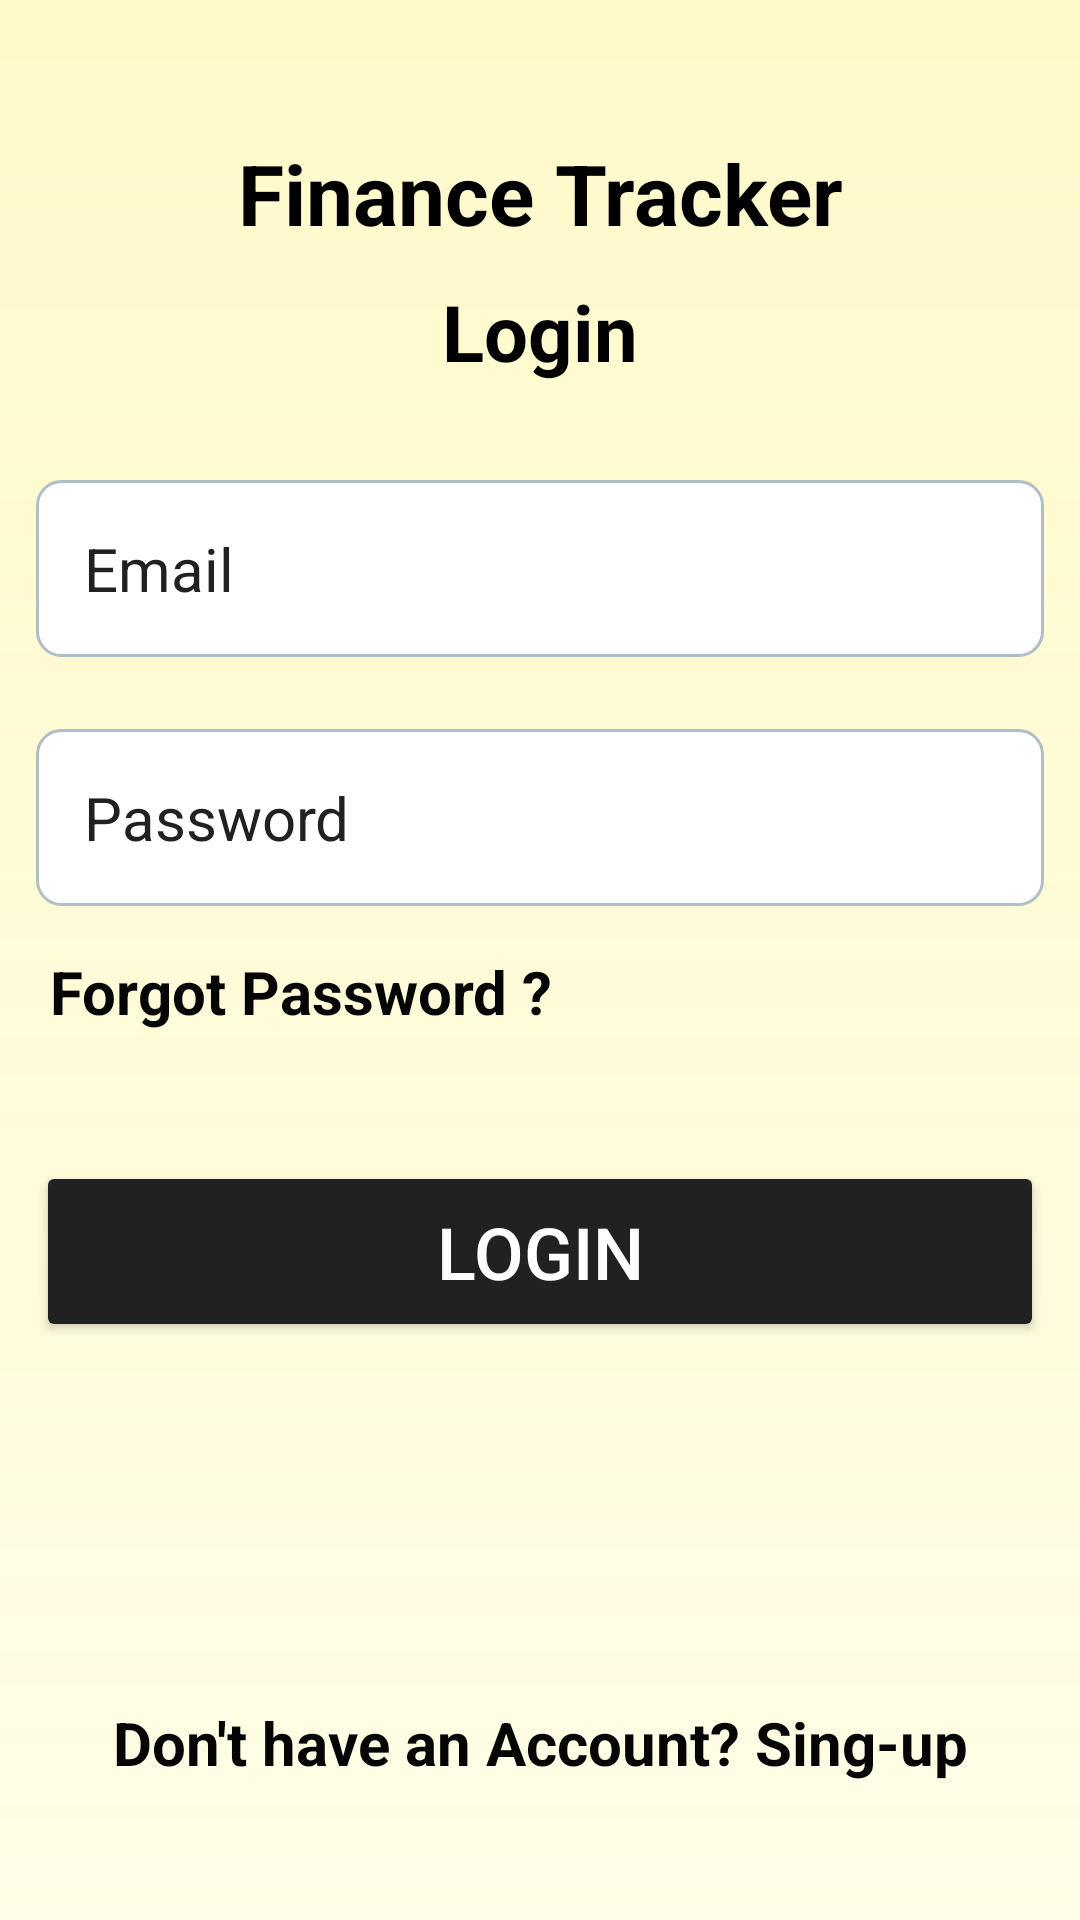

Write the Android layout XML for this screen, with the resource values it uses.
<!-- AndroidManifest.xml: application theme Theme.FinanceTracker -->
<!-- res/layout/activity_main.xml -->
<?xml version="1.0" encoding="utf-8"?>
<LinearLayout xmlns:android="http://schemas.android.com/apk/res/android"
    xmlns:app="http://schemas.android.com/apk/res-auto"
    xmlns:tools="http://schemas.android.com/tools"
    android:id="@+id/main"
    android:layout_width="match_parent"
    android:layout_height="match_parent"
    android:orientation="vertical"
    android:gravity="center"
    android:background="@drawable/background_color_application"
    android:fitsSystemWindows="true"
    tools:context=".MainActivity">

    <ScrollView
        android:layout_width="match_parent"
        android:layout_height="wrap_content">

        <LinearLayout
            android:layout_width="match_parent"
            android:layout_height="wrap_content"
            android:orientation="vertical"
            android:gravity="center">

            <TextView
                android:layout_width="match_parent"
                android:layout_height="wrap_content"
                android:text="@string/main_name"
                android:textStyle="bold"
                android:textSize="28sp"
                android:gravity="center"
                android:id="@+id/app_name"
                android:textColor="@color/black"
                android:layout_marginBottom="10dp"
                />

            <TextView
                android:layout_width="match_parent"
                android:layout_height="wrap_content"
                android:text="@string/login"
                android:textStyle="bold"
                android:textSize="26sp"
                android:gravity="center"
                android:id="@+id/text_login"
                android:textColor="@color/black"
                android:layout_marginBottom="20dp"
                />

            <EditText
                android:layout_width="match_parent"
                android:layout_height="wrap_content"
                android:hint="@string/email"
                android:layout_margin="12dp"
                android:textColorHint="@color/hint_color"
                android:padding="16dp"
                android:background="@drawable/login_editbox"
                android:textSize="20sp"
                android:inputType="textEmailAddress"
                android:textColor="@color/black"
                android:id="@+id/email_login"
                />

            <EditText
                android:layout_width="match_parent"
                android:layout_height="wrap_content"
                android:hint="@string/password"
                android:textColorHint="@color/hint_color"
                android:layout_margin="12dp"
                android:background="@drawable/login_editbox"
                android:padding="16dp"
                android:textSize="20sp"
                android:inputType="textPassword"
                android:textColor="@color/black"
                android:id="@+id/password_login"
                />

            <TextView
                android:layout_width="match_parent"
                android:layout_height="wrap_content"
                android:text="@string/forgot_password"
                android:gravity="center"
                android:textSize="20sp"
                android:textColor="@color/textcolor"
                android:textStyle="bold"
                android:layout_marginEnd="80dp"
                android:layout_marginBottom="3dp"
                android:layout_marginTop="3dp"
                android:id="@+id/forgot_password_login"
                />

            <Button
                android:layout_width="match_parent"
                android:layout_height="wrap_content"
                android:text="@string/login"
                android:textSize="24sp"
                android:textColor="@color/white"
                android:layout_marginLeft="12dp"
                android:layout_marginRight="12dp"
                android:layout_marginBottom="10dp"
                android:layout_marginTop="40dp"
                android:backgroundTint="@color/loginbutton"
                android:padding="14dp"
                android:id="@+id/login_button"
                />

            <TextView
                android:layout_width="match_parent"
                android:layout_height="wrap_content"
                android:text="@string/don_t_have_an_account_sing_up"
                android:gravity="center"
                android:textSize="20sp"
                android:textColor="@color/textcolor"
                android:textStyle="bold"
                android:layout_marginEnd="12dp"
                android:layout_marginStart="12dp"
                android:layout_marginTop="110dp"
                android:id="@+id/do_not_have_account_login"
                />

        </LinearLayout>
    </ScrollView>
</LinearLayout>
<!-- resources referenced by this layout -->
<resources>
  <color name="black">#FF000000</color>
  <color name="hint_color">#212121</color>
  <color name="loginbutton">#212121</color>
  <color name="textcolor">#050505</color>
  <color name="white">#FFFFFFFF</color>
  <!-- drawable background_color_application (drawable) -->
  <?xml version="1.0" encoding="utf-8"?>
  <shape xmlns:android="http://schemas.android.com/apk/res/android">
      <gradient
          android:angle="90"
          android:startColor="#FFFDE7"
          android:endColor="#E6FFF9C4"
          android:type="linear"/>
  </shape>
  <!-- drawable login_editbox (drawable) -->
  <?xml version="1.0" encoding="utf-8"?>
  <shape xmlns:android="http://schemas.android.com/apk/res/android">
      <solid android:color="#FFFFFF"/> 
      <corners android:radius="8dp"/> 
      <stroke
          android:width="1dp"
          android:color="#B0BEC5"/> 
  </shape>
  <string name="don_t_have_an_account_sing_up">Don\'t have an Account? Sing-up</string>
  <string name="email">Email</string>
  <string name="forgot_password">Forgot Password ?</string>
  <string name="login">Login</string>
  <string name="main_name">Finance Tracker</string>
  <string name="password">Password</string>
  <style name="Theme.FinanceTracker" parent="Base.Theme.FinanceTracker" />
  <style name="Base.Theme.FinanceTracker" parent="Theme.Material3.DayNight.NoActionBar">
          <item name="android:statusBarColor">#C7CA71</item>  
          <item name="android:windowTranslucentStatus">false</item> 
      </style>
</resources>
